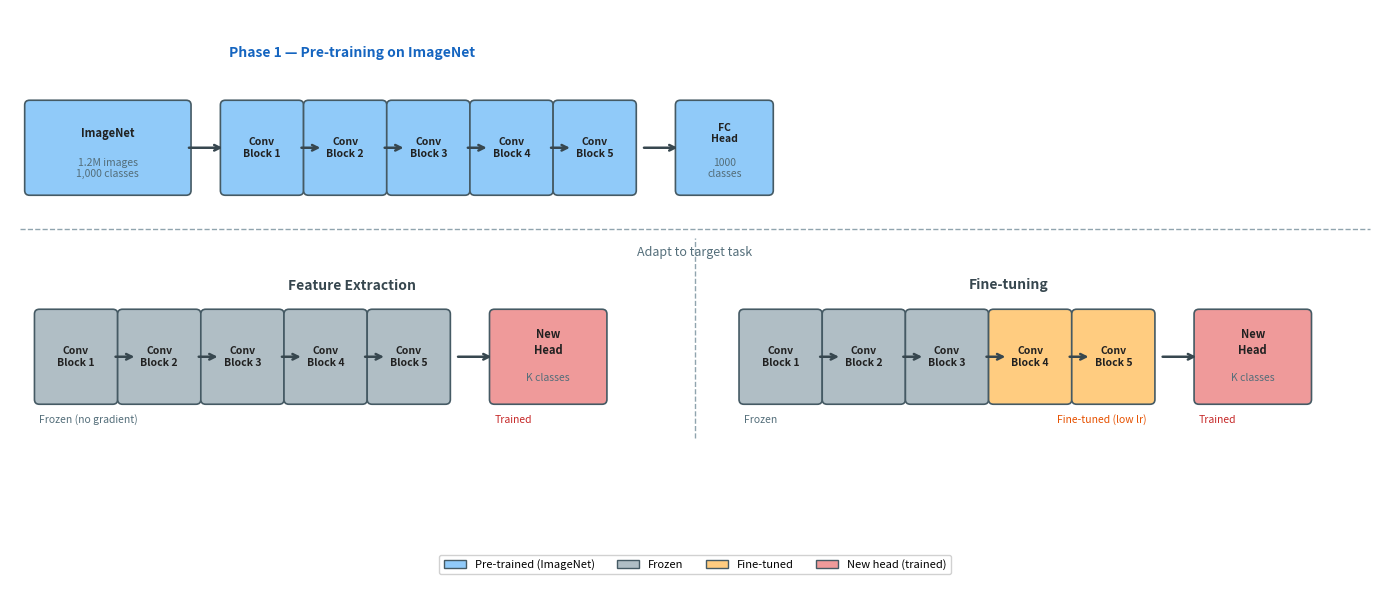

The matplotlib source for this figure: (Note: this script raises an exception after producing the figure.)
import matplotlib.pyplot as plt
import matplotlib.patches as mpatches
import os

fig, ax = plt.subplots(figsize=(14, 6))
ax.set_xlim(0, 14)
ax.set_ylim(0, 6)
ax.axis('off')

C_FROZEN = '#B0BEC5'
C_NEW    = '#EF9A9A'
C_SOURCE = '#90CAF9'
C_ARROW  = '#37474F'
C_TEXT   = '#212121'

def box(ax, x, y, w, h, color, label, sublabel='', fontsize=9):
    rect = mpatches.FancyBboxPatch((x, y), w, h,
        boxstyle='round,pad=0.05', facecolor=color, edgecolor='#455A64', linewidth=1.2)
    ax.add_patch(rect)
    ax.text(x+w/2, y+h/2+(0.15 if sublabel else 0), label,
            ha='center', va='center', fontsize=fontsize, fontweight='bold', color=C_TEXT)
    if sublabel:
        ax.text(x+w/2, y+h/2-0.22, sublabel,
                ha='center', va='center', fontsize=7.5, color='#546E7A')

def arrow(ax, x1, x2, y):
    ax.annotate('', xy=(x2, y), xytext=(x1, y),
        arrowprops=dict(arrowstyle='->', color=C_ARROW, lw=1.8))

ax.text(3.5, 5.55, 'Phase 1 — Pre-training on ImageNet', ha='center', va='center',
        fontsize=10, fontweight='bold', color='#1565C0')

box(ax, 0.2, 4.1, 1.6, 0.9, C_SOURCE, 'ImageNet', '1.2M images\n1,000 classes', fontsize=8)
arrow(ax, 1.8, 2.2, 4.55)

layer_labels = ['Conv\nBlock 1', 'Conv\nBlock 2', 'Conv\nBlock 3', 'Conv\nBlock 4', 'Conv\nBlock 5']
for i, lbl in enumerate(layer_labels):
    box(ax, 2.2+i*0.85, 4.1, 0.75, 0.9, C_SOURCE, lbl, fontsize=7.5)
    if i < 4:
        arrow(ax, 2.95+i*0.85, 3.2+i*0.85, 4.55)

arrow(ax, 6.45, 6.85, 4.55)
box(ax, 6.85, 4.1, 0.9, 0.9, C_SOURCE, 'FC\nHead', '1000\nclasses', fontsize=7.5)

ax.plot([0.1, 13.9], [3.7, 3.7], color='#90A4AE', lw=1, linestyle='--')
ax.text(7.0, 3.45, 'Adapt to target task', ha='center', va='center',
        fontsize=9, color='#546E7A', style='italic')

ax.text(3.5, 3.1, 'Feature Extraction', ha='center', va='center',
        fontsize=10, fontweight='bold', color='#37474F')
for i, lbl in enumerate(layer_labels):
    box(ax, 0.3+i*0.85, 1.9, 0.75, 0.9, C_FROZEN, lbl, fontsize=7.5)
    if i < 4:
        arrow(ax, 1.05+i*0.85, 1.3+i*0.85, 2.35)
arrow(ax, 4.55, 4.95, 2.35)
box(ax, 4.95, 1.9, 1.1, 0.9, C_NEW, 'New\nHead', 'K classes', fontsize=8)
ax.text(0.3, 1.65, 'Frozen (no gradient)', fontsize=7.5, color='#546E7A', style='italic')
ax.text(4.95, 1.65, 'Trained', fontsize=7.5, color='#C62828', style='italic')

ax.text(10.2, 3.1, 'Fine-tuning', ha='center', va='center',
        fontsize=10, fontweight='bold', color='#37474F')
ft_colors = [C_FROZEN, C_FROZEN, C_FROZEN, '#FFCC80', '#FFCC80']
for i, (lbl, col) in enumerate(zip(layer_labels, ft_colors)):
    box(ax, 7.5+i*0.85, 1.9, 0.75, 0.9, col, lbl, fontsize=7.5)
    if i < 4:
        arrow(ax, 8.25+i*0.85, 8.5+i*0.85, 2.35)
arrow(ax, 11.75, 12.15, 2.35)
box(ax, 12.15, 1.9, 1.1, 0.9, C_NEW, 'New\nHead', 'K classes', fontsize=8)
ax.text(7.5, 1.65, 'Frozen', fontsize=7.5, color='#546E7A', style='italic')
ax.text(10.7, 1.65, 'Fine-tuned (low lr)', fontsize=7.5, color='#E65100', style='italic')
ax.text(12.15, 1.65, 'Trained', fontsize=7.5, color='#C62828', style='italic')

ax.plot([7.0, 7.0], [1.5, 3.6], color='#90A4AE', lw=1, linestyle='--')

legend_items = [
    mpatches.Patch(facecolor=C_SOURCE,  edgecolor='#455A64', label='Pre-trained (ImageNet)'),
    mpatches.Patch(facecolor=C_FROZEN,  edgecolor='#455A64', label='Frozen'),
    mpatches.Patch(facecolor='#FFCC80', edgecolor='#455A64', label='Fine-tuned'),
    mpatches.Patch(facecolor=C_NEW,     edgecolor='#455A64', label='New head (trained)'),
]
ax.legend(handles=legend_items, loc='lower center', ncol=4,
          fontsize=8, framealpha=0.9, bbox_to_anchor=(0.5, 0.0))

plt.tight_layout()
out = os.path.join(os.path.dirname(__file__), '..', 'images', 'transfer_learning_pipeline.png')
plt.savefig(out, dpi=150, bbox_inches='tight')
print('Saved transfer_learning_pipeline.png')
